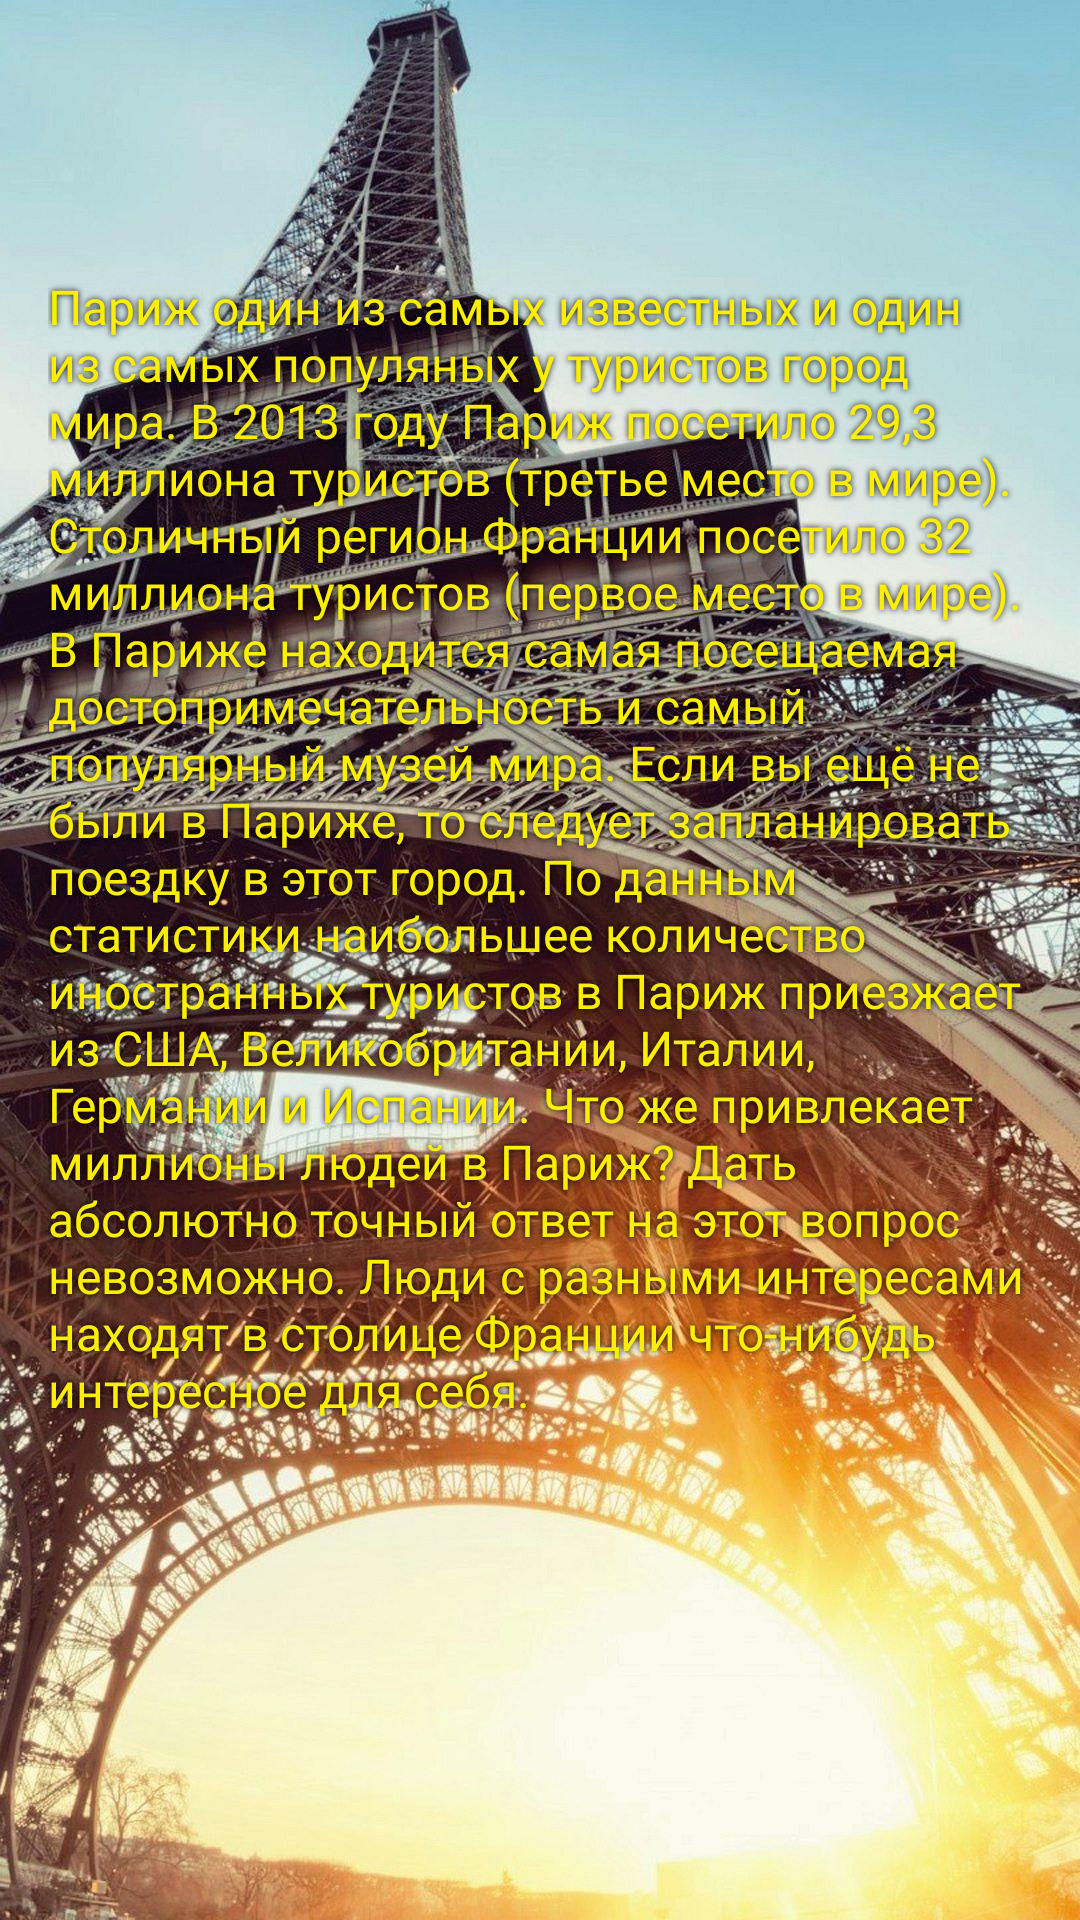

Reconstruct the res/layout file that produces this screen, plus the resources it refers to.
<!-- AndroidManifest.xml: application theme Theme.Usmanov_project -->
<!-- res/layout/activity_paris.xml -->
<?xml version="1.0" encoding="utf-8"?>
<androidx.constraintlayout.widget.ConstraintLayout xmlns:android="http://schemas.android.com/apk/res/android"
    xmlns:app="http://schemas.android.com/apk/res-auto"
    xmlns:tools="http://schemas.android.com/tools"
    android:layout_width="match_parent"
    android:layout_height="match_parent"
    android:background="@drawable/paris_activity"
    android:padding="16dp"
    tools:context=".ParisActivity">


    <TextView
        android:layout_width="wrap_content"
        android:layout_height="wrap_content"
        android:layout_marginBottom="150dp"
        android:fontFamily="@font/mustica"
        android:shadowColor="@color/black"
        android:shadowRadius="5"
        android:text="@string/paris_info"
        android:textColor="#FAEE02"
        android:textSize="16sp"
        app:layout_constraintBottom_toBottomOf="parent"
        app:layout_constraintEnd_toEndOf="parent"
        app:layout_constraintStart_toStartOf="parent" />


</androidx.constraintlayout.widget.ConstraintLayout>
<!-- resources referenced by this layout -->
<resources>
  <color name="black">#FF000000</color>
  <!-- drawable paris_activity: jpg bitmap (drawable, 306309 bytes) -->
  <string name="paris_info">Париж один из самых известных и один из самых популяных у туристов город мира. В 2013 году Париж посетило 29,3 миллиона туристов (третье место в мире). Столичный регион Франции посетило 32 миллиона туристов (первое место в мире). В Париже находится самая посещаемая достопримечательность и самый популярный музей мира. Если вы ещё не были в Париже, то следует запланировать поездку в этот город. По данным статистики наибольшее количество иностранных туристов в Париж приезжает из США, Великобритании, Италии, Германии и Испании. Что же привлекает миллионы людей в Париж? Дать абсолютно точный ответ на этот вопрос невозможно. Люди с разными интересами находят в столице Франции что-нибудь интересное для себя.</string>
  <style name="Theme.Usmanov_project" parent="Theme.MaterialComponents.DayNight.NoActionBar">
          
          <item name="colorPrimary">@color/purple_500</item>
          <item name="colorPrimaryVariant">@color/purple_700</item>
          <item name="colorOnPrimary">@color/white</item>
          
          <item name="colorSecondary">@color/teal_200</item>
          <item name="colorSecondaryVariant">@color/teal_700</item>
          <item name="colorOnSecondary">@color/black</item>
          
          <item name="android:statusBarColor" tools:targetApi="l">?attr/colorPrimaryVariant</item>
          
      </style>
  <color name="purple_500">#FF6200EE</color>
  <color name="purple_700">#FF3700B3</color>
  <color name="white">#FFFFFFFF</color>
  <color name="teal_200">#FF03DAC5</color>
  <color name="teal_700">#FF018786</color>
</resources>
